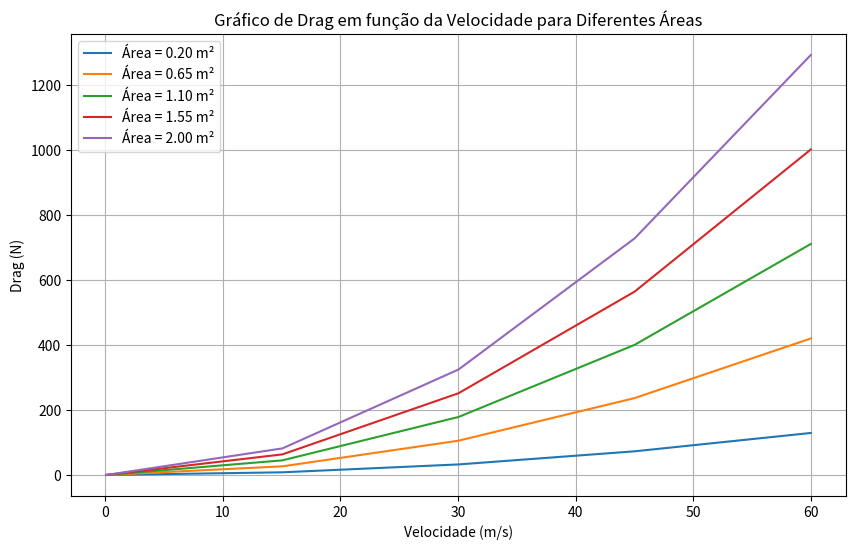

Here is the Python script that generated this plot:
import numpy as np
import matplotlib.pyplot as plt

#Parâmetros físicos do ar:

p=1                             #pressâo (atm)
rho=1.184                       #densidade(kg/m^3)
mi=1.849*10**-5                 #Viscosidade dinâmica (kg/m*s)
ni=(mi/rho)                     #Viscosidade Cinematica (m²/s)

#parâmetros do carro
v=60                            #velocidade (m/s)
length=2                        #Comprimento do carro
a=0.6                           #Área Frontal do carro
drag_coeficient=0.3             #Coeficiente de arrasto do carro
lift_coeficient= 1              #Coeficiente de lift do carro

#Constantes para facilitar o calculo: 
denominador= (1/2 * rho*a*(v**2))

#Equações Aerodinâmicas: 

##num_Re= v*length/ni # Numero de Reynolds
drag= drag_coeficient*denominador # Equação do Arrasto
##lift2=lift_coeficient*denominador # Equação de lift

#Grafico de arrasto do corpo do carro:
velocidade = np.linspace(0.1,60, 5)  # Velocidade variando de 0 a 60 m/s
areas = np.linspace(0.2, 2, 5)  # Area variando de 0,2 a 2 m^2 
comprimento = 2 # Comprimento fixo em 2m

# Preparar a plotagem
plt.figure(figsize=(10, 6))

for area in areas:
    denominador2 = (1/2 * rho * area * (velocidade**2))
    num_Re2 = velocidade * comprimento * rho / mi  # Número de Reynolds
    dragf_coeficient = 0.031 / (num_Re2**(1/7)) # Calculo do coeficiente de arrasto causado pela fricção 
    dragt_coeficient=drag_coeficient + dragf_coeficient  #Somatorio dos coeficientes de arrasto
    drag = dragt_coeficient * denominador2  # Equação do Arrasto
    # Plotar o arrasto em função da velocidade para a área atual
    plt.plot(velocidade, drag, label=f'Área = {area:.2f} m²')

# Configurações do gráfico
plt.title('Gráfico de Drag em função da Velocidade para Diferentes Áreas')
plt.xlabel('Velocidade (m/s)')
plt.ylabel('Drag (N)')
plt.legend()
plt.grid(True)
plt.show()

